Dataset: gtos-mobile (GitHub, faisu07/gtos-mobile). Classes: painting, aluminum, asphalt, brick, cement, cloth, dry leaf, glass, grass, large limestone, leaf, metal cover, moss, paint cover, painting turf, paper, pebble, plastic, plastic cover, root, sand, sandpaper, shale, small limestone, soil, steel, stone asphalt, stone brick, stone cement, turf, wood chips.

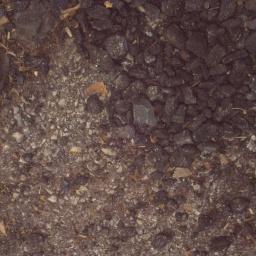
Label: asphalt

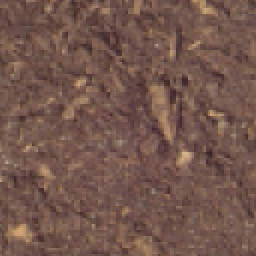
Label: soil

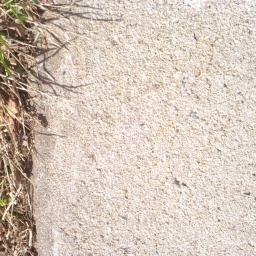
Label: cement

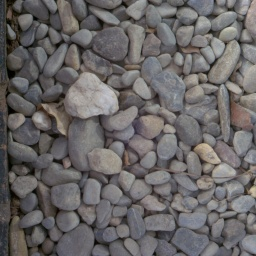
Label: pebble

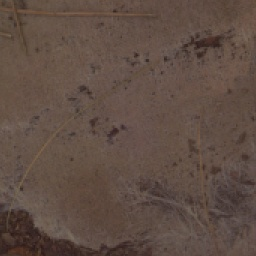
Label: paper

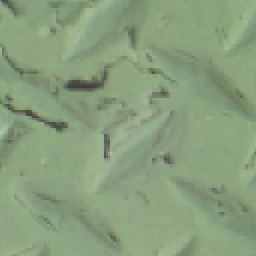
Label: paint cover
